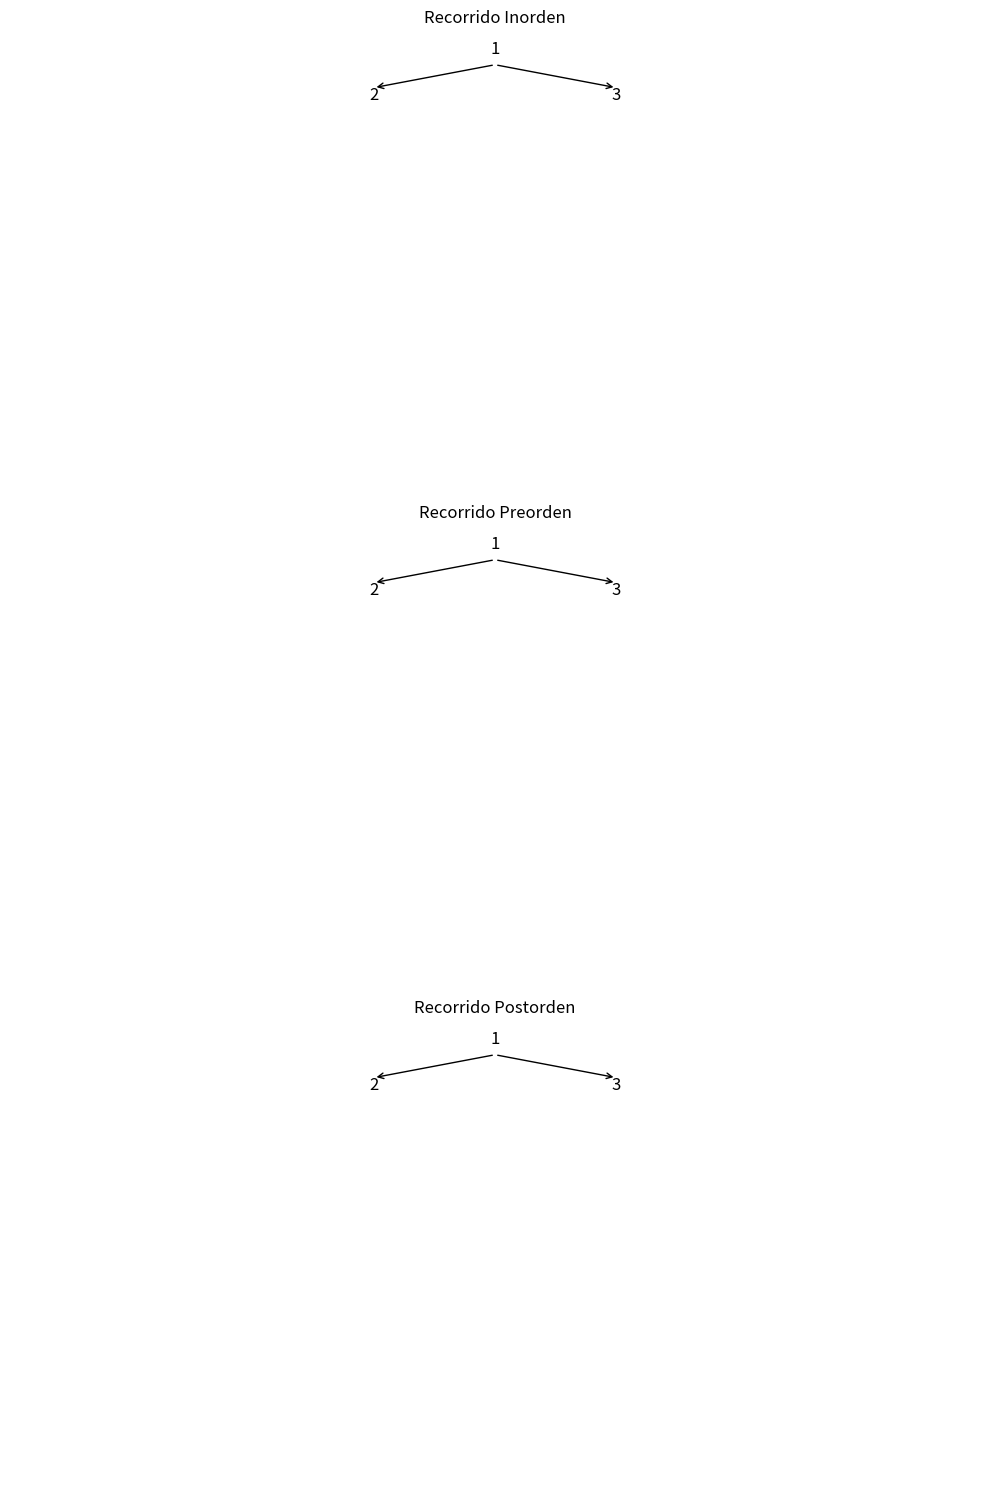

Recreate this plot in Python.
import matplotlib.pyplot as plt
from matplotlib.patches import FancyArrowPatch
import numpy as np

class NodoArbol:
    def __init__(self, valor):
        self.valor = valor
        self.izquierda = None
        self.derecha = None

def crear_arbol_binario(ax, nodo, x, y, nivel, espacio):
    if nodo is not None:
        texto = str(nodo.valor)
        
        ax.text(x, y, texto, horizontalalignment='center', fontsize=12)
        if nodo.izquierda is not None:
            ax.add_patch(FancyArrowPatch((x, y-0.05), (x-espacio/nivel, y-0.15), arrowstyle='->', mutation_scale=10))
        if nodo.derecha is not None:
            ax.add_patch(FancyArrowPatch((x, y-0.05), (x+espacio/nivel, y-0.15), arrowstyle='->', mutation_scale=10))
        crear_arbol_binario(ax, nodo.izquierda, x-espacio/nivel,y-0.2,nivel*2,espacio)
        crear_arbol_binario(ax, nodo.derecha, x+espacio/nivel, y-0.2, nivel*2, espacio)

def dibujar_arbol_binario(raiz):
    fig, ax = plt.subplots(3,1, figsize=(10,15))

    for i, recorrido in enumerate([inorden, preorden, postorden]):
        ax[i].set_xlim(0, 2)
        ax[i].set_ylim(0, 2)
        crear_arbol_binario(ax[i], raiz, 1, 1.9, 4, 1)
        ax[i].axis('off')
        ax[i].set_title("Recorrido "+recorrido.__name__.capitalize()) 
    plt.tight_layout()
    plt.show()

def inorden(nodo):
    if nodo is not None:
        inorden(nodo.izquierda)
        print(nodo.valor)
        inorden(nodo.derecha)
    
def preorden(nodo):
    if nodo is not None:
        print(nodo.valor)
        preorden(nodo.izquierda)
        preorden(nodo.derecha)
    
def postorden(nodo):
    if nodo is not None:
        postorden(nodo.izquierda)
        postorden(nodo.derecha)
        print(nodo.valor)

raiz = NodoArbol(1)
raiz.izquierda = NodoArbol(2)
raiz.derecha = NodoArbol(3)

dibujar_arbol_binario(raiz)
    
    
        